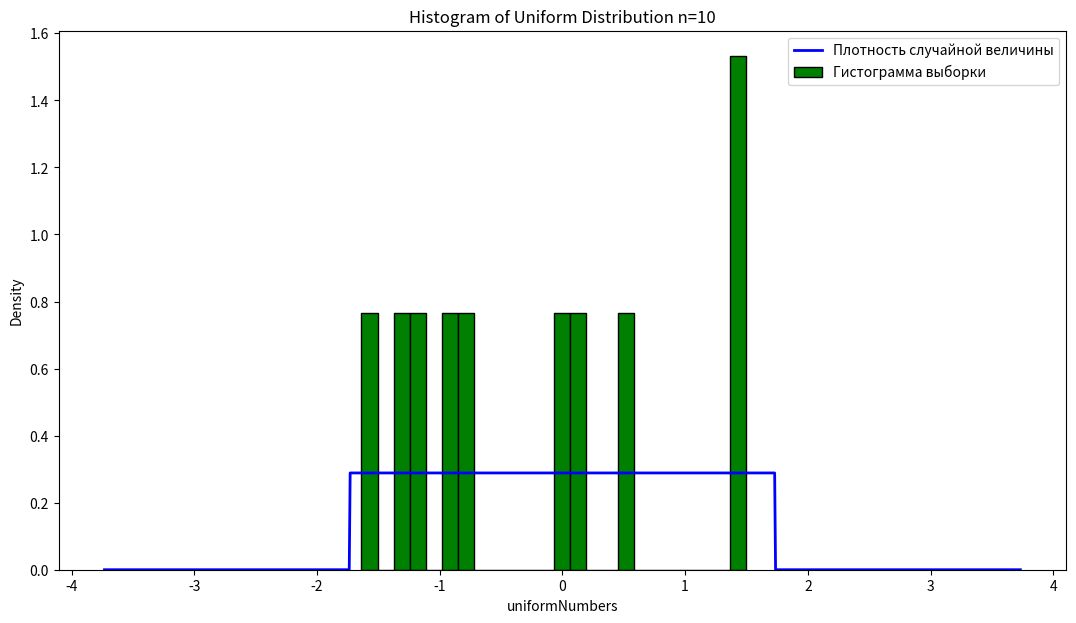

The matplotlib source for this figure:
import matplotlib.pyplot as plt
import scipy.stats as sps
import numpy as np
import math

# Uniform distribution
n = 10
a = -math.sqrt(3)
b = math.sqrt(3)

uniform_dist = sps.uniform.rvs(loc=a, scale=2*b, size=n)
# matplotlib histogram
x = np.linspace(a-2, b+2, 1000)

plt.figure(figsize=(13, 7))
plt.plot(x, sps.uniform.pdf(x, loc=a, scale=2*b), lw=2, color='blue', label='Плотность случайной величины')

plt.hist(uniform_dist, color='green', edgecolor='black', bins=24, density=True, label='Гистограмма выборки')
# n=10 => bins=10
# n=50 => bins=16
# n=1000 => bins=24
# Add labels
plt.title(f'Histogram of Uniform Distribution n={n}')
plt.legend(fontsize=10, loc=1)
plt.xlabel('uniformNumbers')
plt.ylabel('Density')
plt.show()
